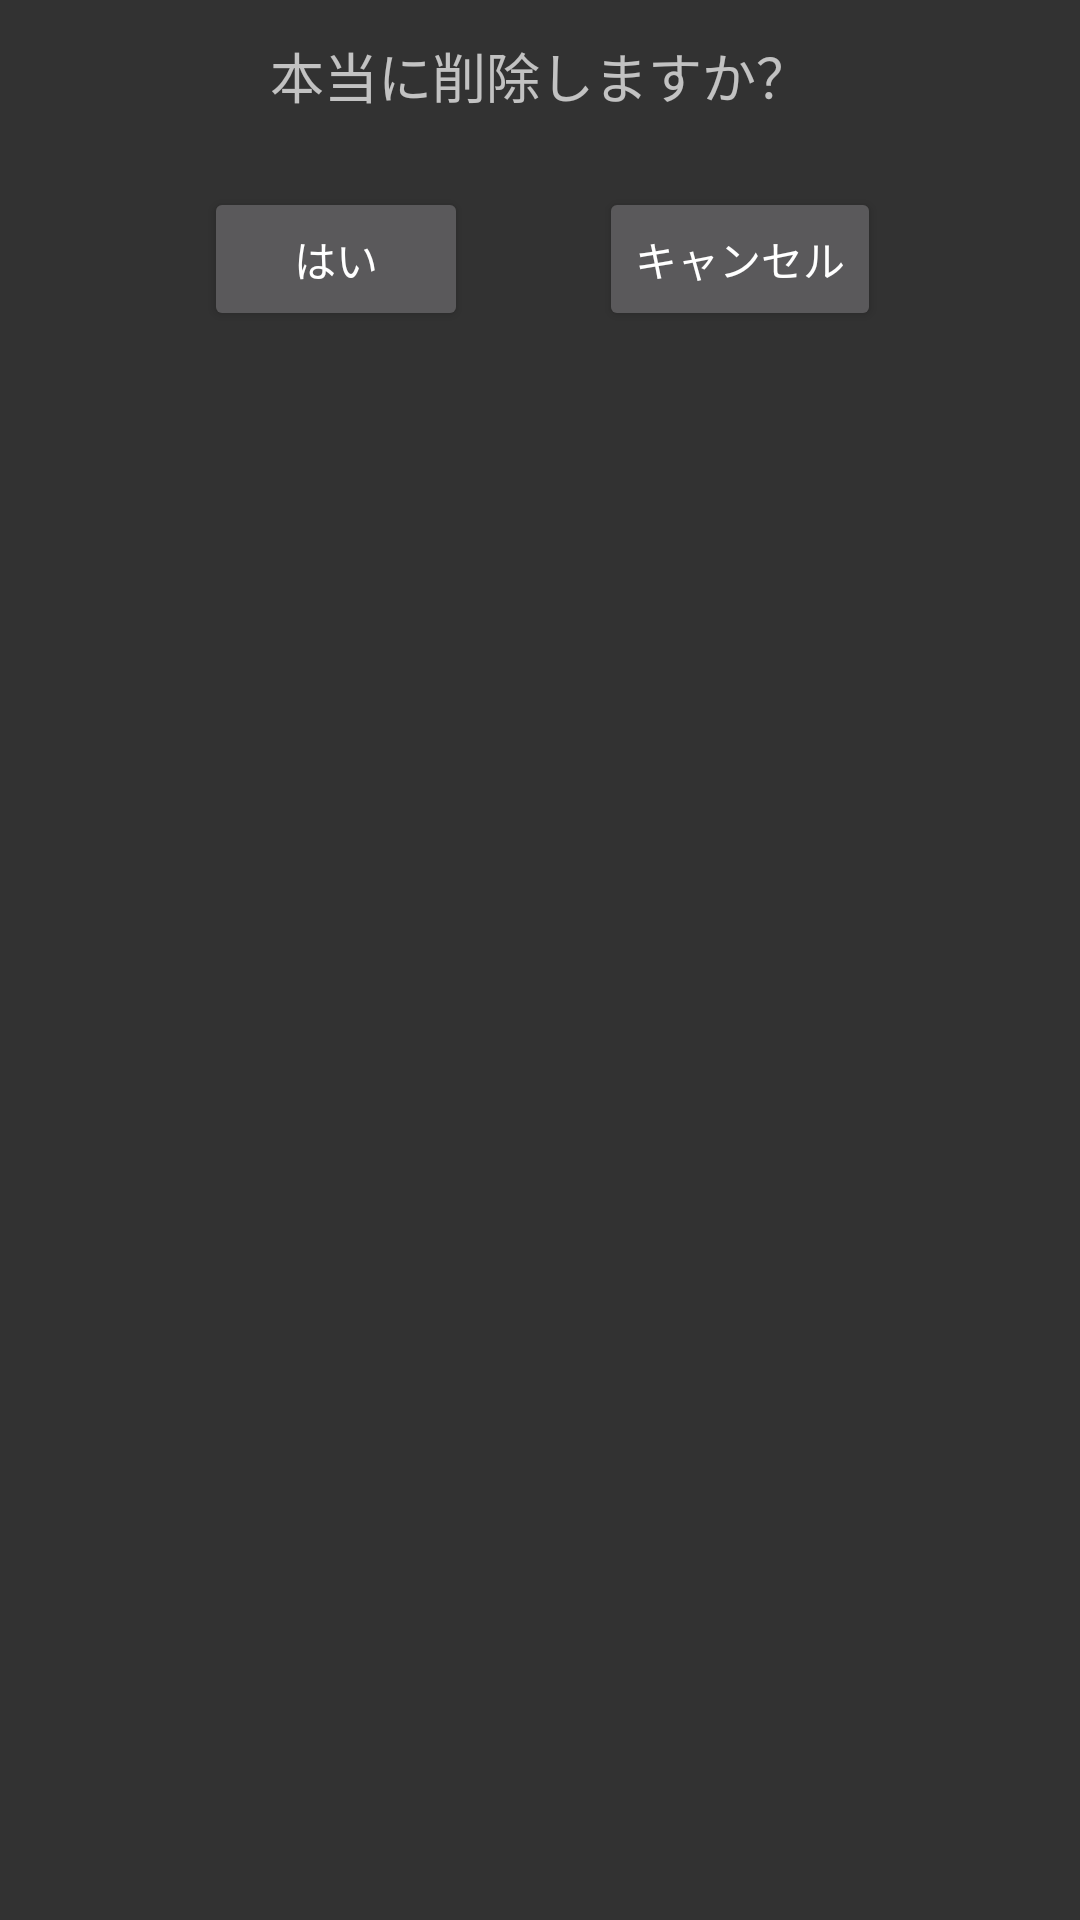

Write the Android layout XML for this screen, with the resource values it uses.
<!-- AndroidManifest.xml: application theme Theme.AppCompat -->
<!-- res/layout/dialog_delete_confirm.xml -->
<?xml version="1.0" encoding="utf-8"?>
<layout xmlns:android="http://schemas.android.com/apk/res/android"
    xmlns:app="http://schemas.android.com/apk/res-auto">

    <androidx.constraintlayout.widget.ConstraintLayout
        android:layout_width="match_parent"
        android:background="#323232"
        android:paddingBottom="12dp"
        android:layout_height="144dp">

        <TextView
            android:id="@+id/titleTextView"
            android:layout_width="wrap_content"
            android:layout_height="wrap_content"
            android:layout_marginTop="12dp"
            android:text="@string/deleteConfirm"
            android:textSize="18sp"
            app:layout_constraintStart_toStartOf="parent"
            app:layout_constraintEnd_toEndOf="parent"
            app:layout_constraintTop_toTopOf="parent" />


        <Button
            android:id="@+id/yesButton"
            android:layout_width="wrap_content"
            android:layout_height="wrap_content"
            android:text="@string/yes"
            android:layout_marginTop="24dp"
            app:layout_constraintTop_toBottomOf="@id/titleTextView"
            app:layout_constraintStart_toStartOf="parent"
            app:layout_constraintEnd_toEndOf="parent"
            app:layout_constraintHorizontal_bias="0.25"/>

        <Button
            android:layout_width="wrap_content"
            android:layout_height="wrap_content"
            android:text="@string/cancel"
            app:layout_constraintTop_toTopOf="@id/yesButton"
            android:id="@+id/cancelButton"
            app:layout_constraintHorizontal_bias="0.75"
            app:layout_constraintStart_toStartOf="parent"
            app:layout_constraintEnd_toEndOf="parent"/>
    </androidx.constraintlayout.widget.ConstraintLayout>
</layout>
<!-- resources referenced by this layout -->
<resources>
  <string name="cancel">キャンセル</string>
  <string name="deleteConfirm">本当に削除しますか？</string>
  <string name="yes">はい</string>
</resources>
